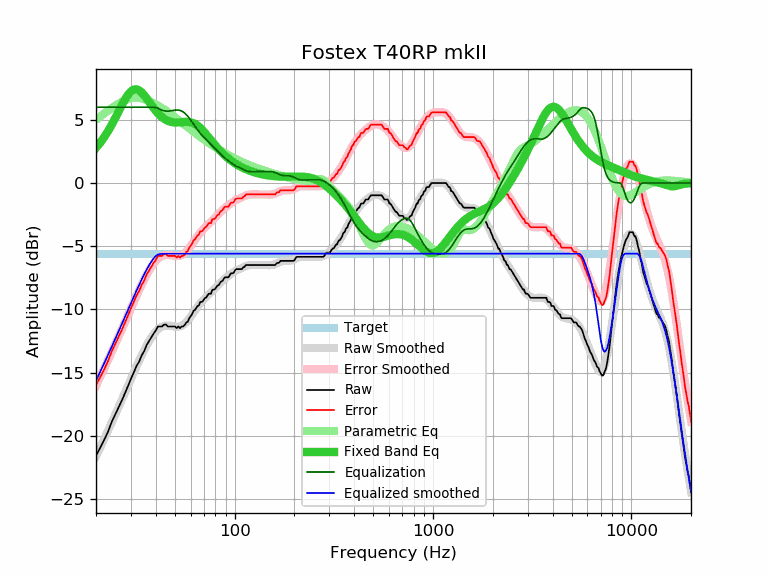

Values plotted in this chart, from the file beside it:
frequency, raw, error, smoothed, error_smoothed, equalization, parametric_eq, equalized_raw, equalized_smoothed, target
20, -21.57, -15.98, -21.63, -16.05, 6.00, 2.79, -15.57, -15.63, -5.59
21, -20.95, -15.36, -20.94, -15.35, 6.00, 3.19, -14.95, -14.94, -5.59
22, -20.33, -14.74, -20.26, -14.67, 6.00, 3.63, -14.33, -14.26, -5.59
23, -19.67, -14.08, -19.60, -14.01, 6.00, 4.11, -13.67, -13.60, -5.59
24, -18.91, -13.32, -18.96, -13.37, 6.00, 4.62, -12.91, -12.96, -5.59
25, -18.31, -12.72, -18.34, -12.75, 6.00, 5.14, -12.31, -12.34, -5.59
26, -17.75, -12.16, -17.74, -12.15, 6.00, 5.67, -11.75, -11.74, -5.59
27, -17.21, -11.62, -17.15, -11.57, 6.00, 6.17, -11.21, -11.15, -5.59
28, -16.63, -11.04, -16.59, -11.00, 6.00, 6.62, -10.63, -10.59, -5.59
29, -16.07, -10.48, -16.04, -10.45, 6.00, 6.99, -10.07, -10.04, -5.59
30, -15.49, -9.90, -15.51, -9.92, 6.00, 7.26, -9.49, -9.51, -5.59
31, -15.00, -9.41, -15.00, -9.42, 6.00, 7.40, -9.00, -9.00, -5.59
32, -14.48, -8.89, -14.52, -8.93, 6.00, 7.42, -8.48, -8.52, -5.59
33, -14.13, -8.54, -14.06, -8.47, 6.00, 7.34, -8.13, -8.06, -5.59
34, -13.64, -8.05, -13.63, -8.04, 6.00, 7.17, -7.64, -7.63, -5.59
35, -13.30, -7.71, -13.22, -7.64, 6.00, 6.95, -7.30, -7.22, -5.59
36, -12.82, -7.23, -12.85, -7.27, 6.00, 6.70, -6.82, -6.85, -5.59
37, -12.51, -6.92, -12.52, -6.93, 6.00, 6.44, -6.51, -6.52, -5.59
38, -12.21, -6.62, -12.23, -6.64, 6.00, 6.19, -6.21, -6.23, -5.59
39, -11.92, -6.33, -11.97, -6.38, 6.00, 5.95, -5.92, -5.97, -5.59
40, -11.68, -6.09, -11.76, -6.17, 5.97, 5.73, -5.71, -5.78, -5.59
41, -11.36, -5.77, -11.59, -6.00, 5.92, 5.53, -5.44, -5.67, -5.59
42, -11.35, -5.76, -11.46, -5.87, 5.84, 5.36, -5.51, -5.62, -5.59
43, -11.35, -5.76, -11.37, -5.78, 5.77, 5.22, -5.58, -5.60, -5.59
44, -11.21, -5.62, -11.31, -5.72, 5.72, 5.10, -5.49, -5.59, -5.59
45, -11.19, -5.60, -11.28, -5.69, 5.69, 5.00, -5.50, -5.59, -5.59
46, -11.35, -5.76, -11.28, -5.69, 5.69, 4.93, -5.66, -5.59, -5.59
47, -11.35, -5.76, -11.29, -5.70, 5.70, 4.87, -5.65, -5.59, -5.59
48, -11.35, -5.76, -11.31, -5.73, 5.73, 4.83, -5.62, -5.59, -5.59
49, -11.35, -5.76, -11.34, -5.75, 5.75, 4.81, -5.60, -5.59, -5.59
50, -11.35, -5.76, -11.36, -5.77, 5.77, 4.79, -5.58, -5.59, -5.59
51, -11.48, -5.89, -11.37, -5.78, 5.78, 4.79, -5.70, -5.59, -5.59
52, -11.35, -5.76, -11.36, -5.77, 5.77, 4.80, -5.58, -5.59, -5.59
53, -11.49, -5.90, -11.34, -5.75, 5.75, 4.81, -5.74, -5.59, -5.59
54, -11.35, -5.76, -11.29, -5.70, 5.70, 4.82, -5.65, -5.59, -5.59
55, -11.35, -5.76, -11.22, -5.63, 5.63, 4.83, -5.72, -5.59, -5.59
56, -11.24, -5.65, -11.12, -5.54, 5.54, 4.84, -5.70, -5.59, -5.59
57, -11.04, -5.45, -11.01, -5.42, 5.42, 4.85, -5.62, -5.59, -5.59
58, -10.98, -5.39, -10.88, -5.29, 5.29, 4.84, -5.69, -5.59, -5.59
59, -10.70, -5.11, -10.73, -5.14, 5.14, 4.83, -5.56, -5.59, -5.59
60, -10.54, -4.95, -10.58, -4.99, 4.99, 4.81, -5.55, -5.59, -5.59
61, -10.38, -4.79, -10.42, -4.83, 4.83, 4.78, -5.55, -5.59, -5.59
62, -10.12, -4.53, -10.25, -4.67, 4.67, 4.74, -5.45, -5.59, -5.59
63, -10.05, -4.46, -10.10, -4.51, 4.51, 4.68, -5.54, -5.59, -5.59
64, -9.89, -4.30, -9.94, -4.35, 4.35, 4.62, -5.54, -5.59, -5.59
65, -9.73, -4.14, -9.79, -4.21, 4.21, 4.55, -5.52, -5.59, -5.59
66, -9.69, -4.10, -9.66, -4.07, 4.07, 4.46, -5.62, -5.59, -5.59
67, -9.41, -3.82, -9.53, -3.94, 3.94, 4.37, -5.47, -5.59, -5.59
68, -9.41, -3.82, -9.41, -3.82, 3.82, 4.27, -5.59, -5.59, -5.59
69, -9.37, -3.78, -9.30, -3.71, 3.71, 4.17, -5.66, -5.59, -5.59
70, -9.21, -3.62, -9.19, -3.61, 3.61, 4.06, -5.60, -5.59, -5.59
71, -9.08, -3.49, -9.09, -3.51, 3.51, 3.95, -5.57, -5.59, -5.59
72, -9.05, -3.46, -9.00, -3.41, 3.41, 3.84, -5.64, -5.59, -5.59
73, -8.89, -3.30, -8.91, -3.32, 3.32, 3.73, -5.57, -5.59, -5.59
74, -8.76, -3.17, -8.82, -3.23, 3.23, 3.61, -5.53, -5.59, -5.59
75, -8.76, -3.17, -8.73, -3.15, 3.15, 3.50, -5.61, -5.59, -5.59
76, -8.76, -3.17, -8.65, -3.06, 3.06, 3.39, -5.70, -5.59, -5.59
77, -8.47, -2.88, -8.56, -2.97, 2.97, 3.28, -5.50, -5.59, -5.59
78, -8.43, -2.84, -8.47, -2.88, 2.88, 3.17, -5.55, -5.59, -5.59
79, -8.43, -2.84, -8.38, -2.80, 2.80, 3.07, -5.63, -5.59, -5.59
... 553 more rows
